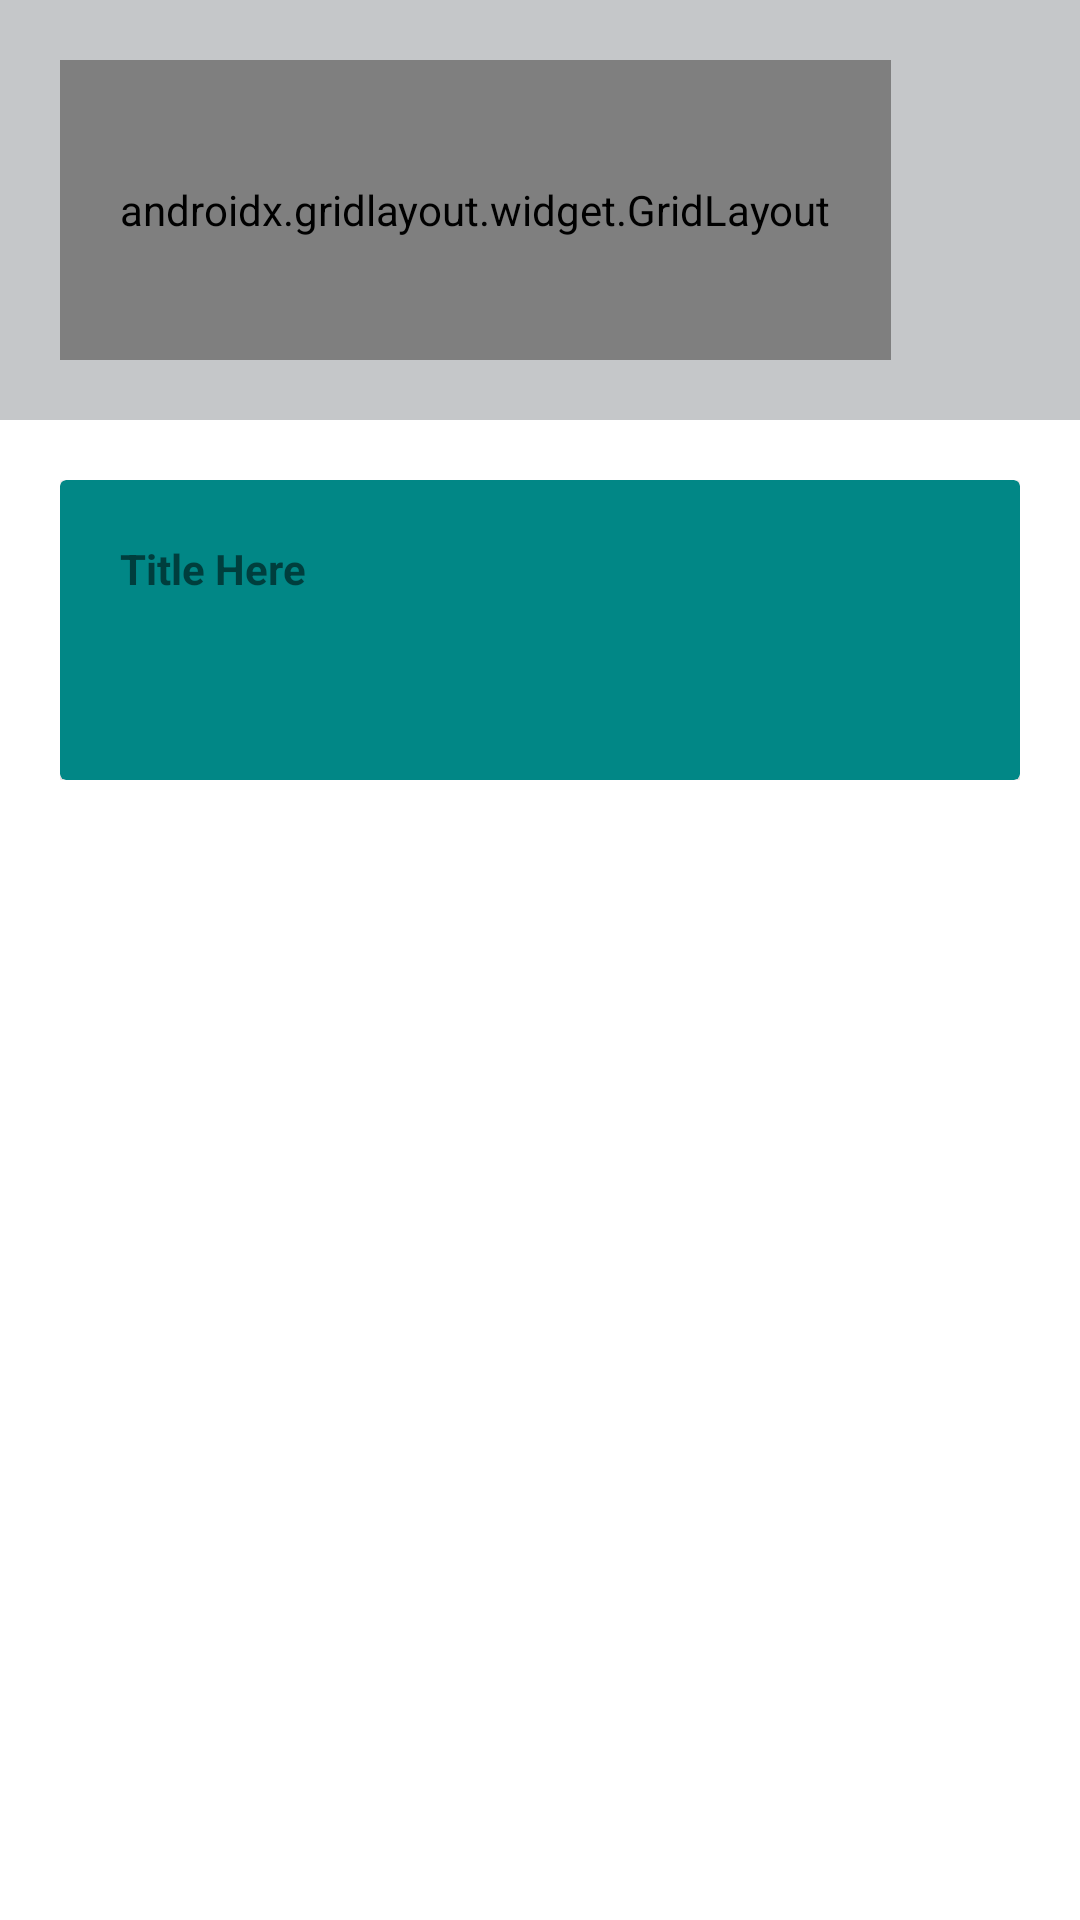

Write the Android layout XML for this screen, with the resource values it uses.
<!-- AndroidManifest.xml: application theme Theme.IMD4008_A3 -->
<!-- res/layout/activity_main.xml -->
<?xml version="1.0" encoding="utf-8"?>
<LinearLayout xmlns:android="http://schemas.android.com/apk/res/android"
    xmlns:app="http://schemas.android.com/apk/res-auto"
    xmlns:tools="http://schemas.android.com/tools"
    android:layout_width="match_parent"
    android:layout_height="match_parent"
    android:orientation="vertical"
    tools:context=".MainActivity">

    <HorizontalScrollView
        android:id="@+id/monthGlanceView"
        android:layout_width="match_parent"
        android:layout_height="wrap_content"
        android:layout_weight="0"
        android:background="@android:color/system_neutral1_200"
        android:padding="20dp">

        <LinearLayout
            android:layout_width="match_parent"
            android:layout_height="100dp"
            android:orientation="horizontal">

            <androidx.gridlayout.widget.GridLayout
                android:layout_width="match_parent"
                android:layout_height="match_parent"
                android:padding="20dp">

                <androidx.cardview.widget.CardView
                    android:id="@+id/monthDot"
                    android:layout_width="10dp"
                    android:layout_height="10dp"
                    android:background="#D50000"
                    app:cardBackgroundColor="#D50000"
                    app:cardCornerRadius="10dp" />

            </androidx.gridlayout.widget.GridLayout>
        </LinearLayout>
    </HorizontalScrollView>

    <ScrollView
        android:id="@+id/todoView"
        android:layout_width="match_parent"
        android:layout_height="wrap_content"
        android:layout_weight="1"
        android:padding="20dp">

        <LinearLayout
            android:layout_width="match_parent"
            android:layout_height="wrap_content"
            android:orientation="vertical" >

            <androidx.cardview.widget.CardView
                android:id="@+id/taskCard"
                android:layout_width="match_parent"
                android:layout_height="100dp"
                android:backgroundTint="@color/teal_700"
                app:contentPadding="20dp">

                <TextView
                    android:id="@+id/taskTitle"
                    android:layout_width="wrap_content"
                    android:layout_height="wrap_content"
                    android:text="Title Here"
                    android:textStyle="bold" />
            </androidx.cardview.widget.CardView>
        </LinearLayout>
    </ScrollView>

</LinearLayout>
<!-- resources referenced by this layout -->
<resources>
  <color name="teal_700">#FF018786</color>
  <style name="Theme.IMD4008_A3" parent="Theme.MaterialComponents.DayNight.NoActionBar">
          
          <item name="colorPrimary">@color/purple_500</item>
          <item name="colorPrimaryVariant">@color/purple_700</item>
          <item name="colorOnPrimary">@color/white</item>
          
          <item name="colorSecondary">@color/teal_200</item>
          <item name="colorSecondaryVariant">@color/teal_700</item>
          <item name="colorOnSecondary">@color/black</item>
          
          <item name="android:statusBarColor" tools:targetApi="l">@color/black</item>
          
      </style>
  <color name="purple_500">#FF6200EE</color>
  <color name="purple_700">#FF3700B3</color>
  <color name="white">#FFFFFFFF</color>
  <color name="teal_200">#FF03DAC5</color>
  <color name="black">#FF000000</color>
</resources>
